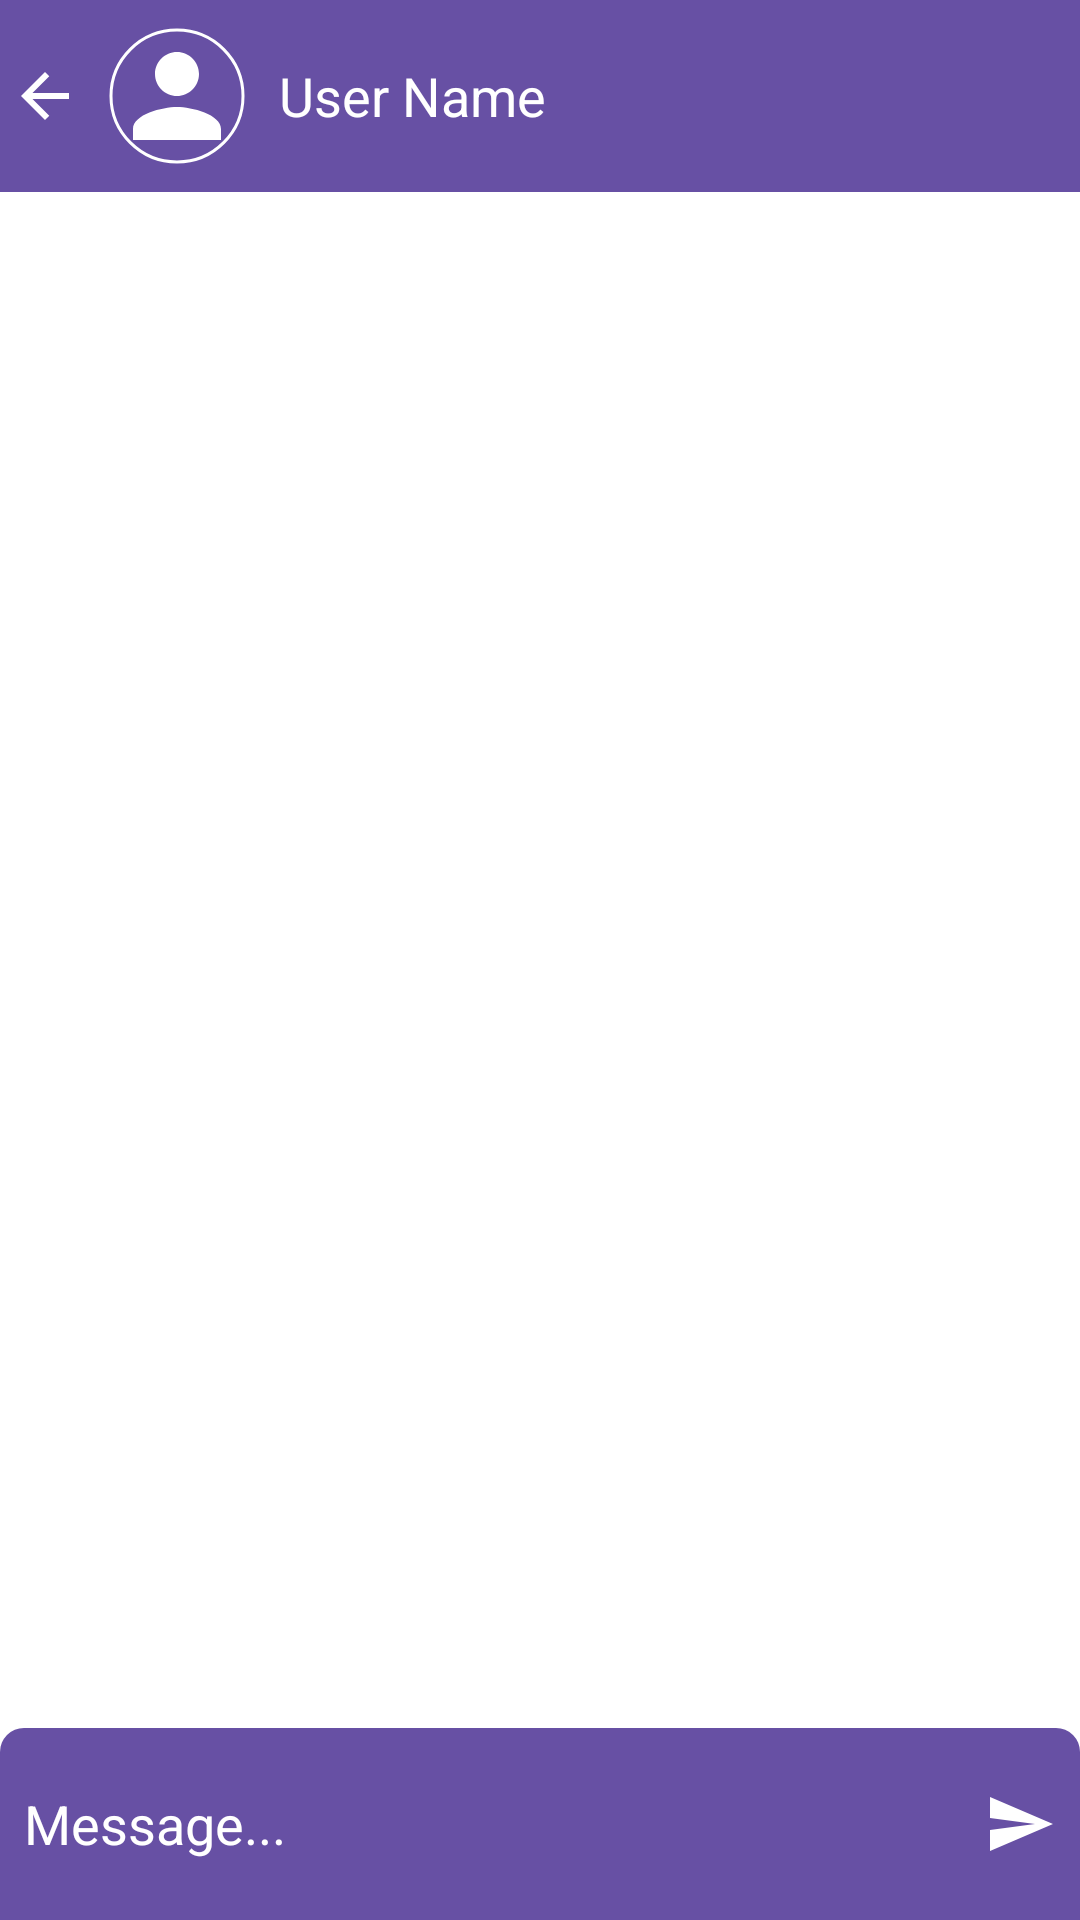

The Android layout XML behind this screen, and the referenced resources:
<!-- AndroidManifest.xml: application theme Theme.ChatApp -->
<!-- res/layout/activity_messaging.xml -->
<?xml version="1.0" encoding="utf-8"?>
<androidx.constraintlayout.widget.ConstraintLayout xmlns:android="http://schemas.android.com/apk/res/android"
    xmlns:app="http://schemas.android.com/apk/res-auto"
    xmlns:tools="http://schemas.android.com/tools"
    android:id="@+id/mainMessaging"
    android:background="?attr/colorOnPrimary"
    android:layout_width="match_parent"
    android:layout_height="match_parent"
    tools:context=".views.MessagingActivity">
    
    <LinearLayout
        android:layout_width="match_parent"
        android:layout_height="?attr/actionBarSize"
        android:orientation="horizontal"
        android:background="?attr/colorPrimary"
        android:gravity="center_vertical"
        android:id="@+id/linearLayoutMessaging"
        app:layout_constraintTop_toTopOf="parent"
        app:layout_constraintStart_toStartOf="parent"
        app:layout_constraintEnd_toEndOf="parent">

        <ImageView
            android:layout_width="wrap_content"
            android:layout_height="wrap_content"
            android:id="@+id/imageViewGoMain"
            android:layout_margin="3dp"
            android:src="@drawable/arrow_back"/>

        <com.google.android.material.imageview.ShapeableImageView
            android:layout_width="48dp"
            android:layout_height="48dp"
            app:shapeAppearanceOverlay="@style/roundedProfileImage"
            app:strokeColor="?attr/colorOnPrimary"
            app:strokeWidth="1dp"
            android:padding="2dp"
            android:src="@drawable/default_profile_photo_light"
            android:layout_margin="5dp"
            android:id="@+id/imageViewFriendProfile"/>

        <TextView
            android:layout_width="0dp"
            android:layout_height="wrap_content"
            android:layout_weight="1"
            android:text="User Name"
            android:textSize="18sp"
            android:textColor="?attr/colorOnPrimary"
            android:maxLines="1"
            android:ellipsize="end"
            android:layout_margin="5dp"
            android:id="@+id/textViewFriendName" />

    </LinearLayout>

    <androidx.recyclerview.widget.RecyclerView
        android:layout_width="match_parent"
        android:layout_height="0dp"
        android:id="@+id/recyclerViewMessage"
        app:layout_constraintBottom_toTopOf="@id/linearLayoutMessaging2"
        app:layout_constraintStart_toStartOf="parent"
        app:layout_constraintEnd_toEndOf="parent"
        app:layout_constraintTop_toBottomOf="@id/linearLayoutMessaging"/>

    <LinearLayout
        android:layout_width="match_parent"
        android:layout_height="?attr/actionBarSize"
        android:orientation="horizontal"
        android:background="@drawable/bg_messaging"
        android:gravity="center_vertical"
        android:id="@+id/linearLayoutMessaging2"
        app:layout_constraintBottom_toBottomOf="parent"
        app:layout_constraintStart_toStartOf="parent"
        app:layout_constraintEnd_toEndOf="parent">

        <EditText
            android:layout_width="0dp"
            android:layout_height="match_parent"
            android:layout_weight="1"
            android:layout_margin="8dp"
            android:background="@android:color/transparent"
            android:hint="Message..."
            android:inputType="textMultiLine"
            android:id="@+id/editTextMessage"
            android:textColor="?attr/colorOnPrimary"
            android:textColorHint="?attr/colorOnPrimary"
            android:textCursorDrawable="@drawable/cursor_color"/>

        <ImageView
            android:layout_width="wrap_content"
            android:layout_height="wrap_content"
            android:src="@drawable/icon_send"
            android:layout_margin="8dp"
            android:id="@+id/imageViewSendMessage"/>


    </LinearLayout>


</androidx.constraintlayout.widget.ConstraintLayout>
<!-- resources referenced by this layout -->
<resources>
  <!-- drawable arrow_back (drawable) -->
  <vector xmlns:android="http://schemas.android.com/apk/res/android"
      android:autoMirrored="true"
      android:height="24dp"
      android:tint="?attr/colorOnPrimary"
      android:viewportHeight="960"
      android:viewportWidth="960"
      android:width="24dp">
        
      <path android:fillColor="@android:color/white" android:pathData="M313,520L537,744L480,800L160,480L480,160L537,216L313,440L800,440L800,520L313,520Z"/>
      
  </vector>
  <!-- drawable bg_messaging (drawable) -->
  <?xml version="1.0" encoding="utf-8"?>
  <shape xmlns:android="http://schemas.android.com/apk/res/android">
      <solid
          android:color="?attr/colorPrimary"/>
      <corners
          android:topLeftRadius="8dp"
          android:topRightRadius="8dp"/>
  </shape>
  <!-- drawable cursor_color (drawable) -->
  <?xml version="1.0" encoding="utf-8"?>
  <shape xmlns:android="http://schemas.android.com/apk/res/android">
      <size android:width="1dp"/>
      <solid android:color="?attr/colorOnPrimary"/>
  </shape>
  <!-- drawable default_profile_photo_light (drawable) -->
  <vector xmlns:android="http://schemas.android.com/apk/res/android"
      android:height="24dp"
      android:tint="?attr/colorOnPrimary"
      android:viewportHeight="24"
      android:viewportWidth="24"
      android:width="24dp">
        
      <path android:fillColor="@android:color/white" android:pathData="M12,12c2.21,0 4,-1.79 4,-4s-1.79,-4 -4,-4 -4,1.79 -4,4 1.79,4 4,4zM12,14c-2.67,0 -8,1.34 -8,4v2h16v-2c0,-2.66 -5.33,-4 -8,-4z"/>
      
  </vector>
  <!-- drawable icon_send (drawable) -->
  <vector xmlns:android="http://schemas.android.com/apk/res/android"
      android:autoMirrored="true" android:height="24dp"
      android:tint="?attr/colorOnPrimary" android:viewportHeight="24"
      android:viewportWidth="24" android:width="24dp">
        
      <path android:fillColor="@android:color/white" android:pathData="M2.01,21L23,12 2.01,3 2,10l15,2 -15,2z"/>
      
  </vector>
  <style name="roundedProfileImage">
  
          <item name="cornerFamily">rounded</item>
          <item name="cornerSize">50%</item>
  
      </style>
  <style name="Theme.ChatApp" parent="Base.Theme.ChatApp" />
  <style name="Base.Theme.ChatApp" parent="Theme.Material3.DayNight.NoActionBar">
          
          
      </style>
</resources>
